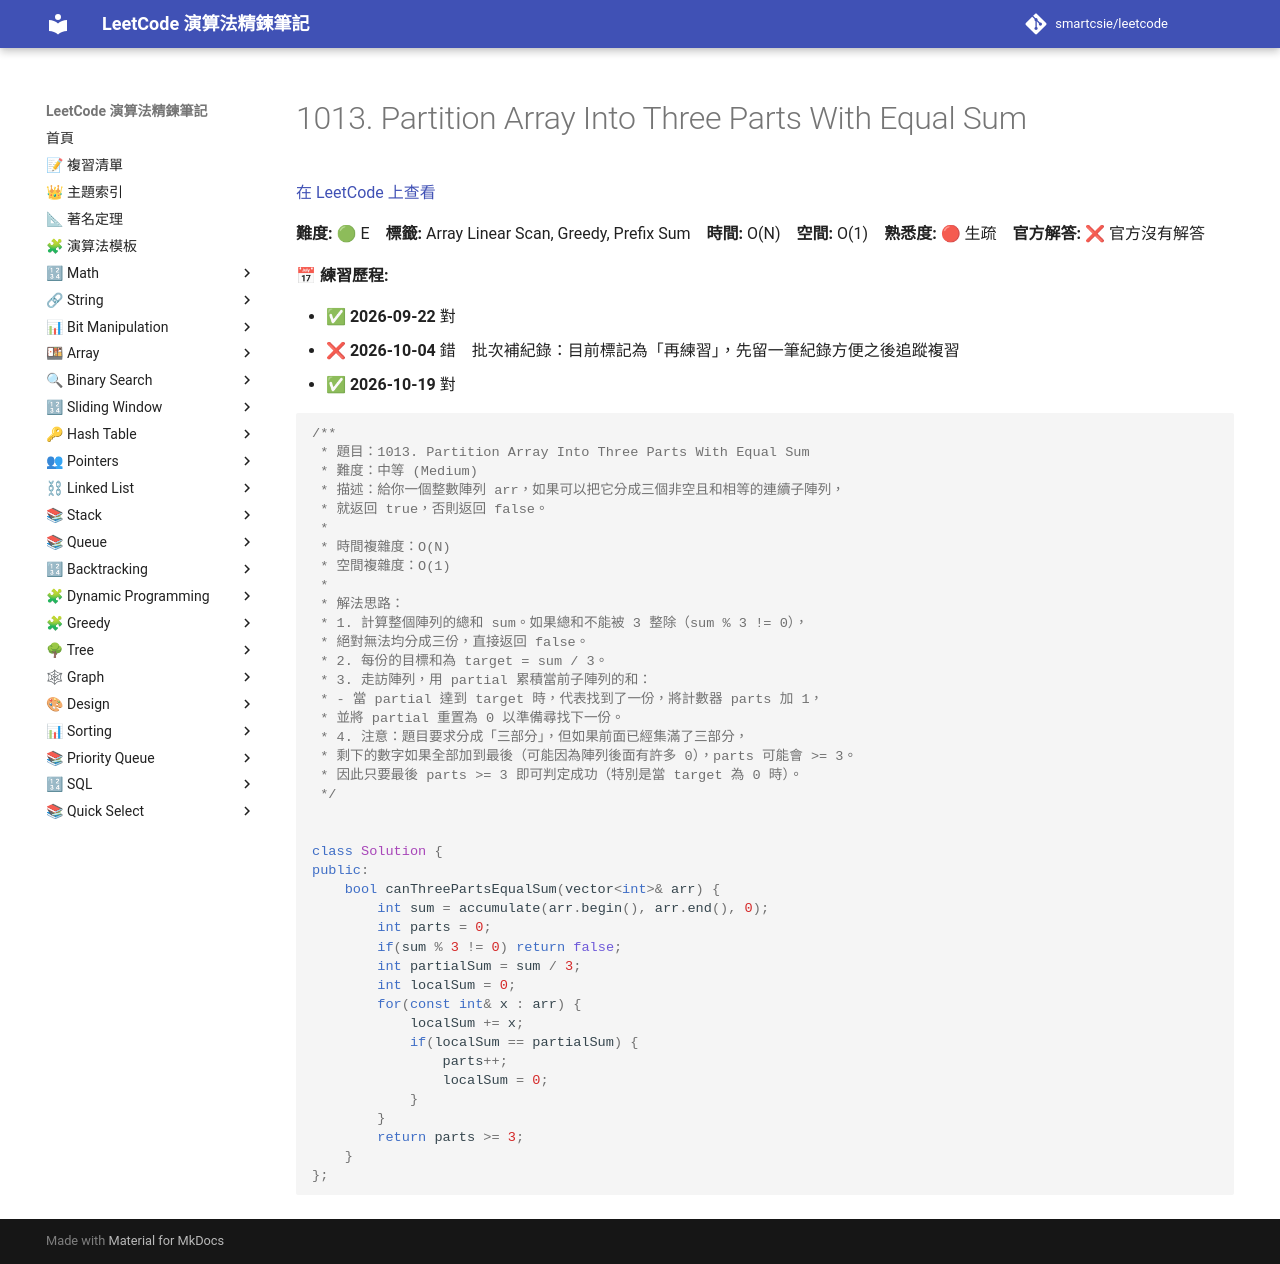

repository: smartcsie/leetcode · page: problems/1013/index.html · generator: mkdocs

# 1013. Partition Array Into Three Parts With Equal Sum

[在 LeetCode 上查看](https://leetcode.com/problems/partition-array-into-three-parts-with-equal-sum/)

**難度:** 🟢 E　**標籤:** Array Linear Scan, Greedy, Prefix Sum　**時間:** O(N)　**空間:** O(1)　**熟悉度:** 🔴 生疏　**官方解答:** ❌ 官方沒有解答

**📅 練習歷程:**

- ✅ **2026-09-22** 對
- ❌ **2026-10-04** 錯　批次補紀錄：目前標記為「再練習」，先留一筆紀錄方便之後追蹤複習
- ✅ **2026-10-19** 對

```cpp
/**
 * 題目：1013. Partition Array Into Three Parts With Equal Sum
 * 難度：中等 (Medium)
 * 描述：給你一個整數陣列 arr，如果可以把它分成三個非空且和相等的連續子陣列，
 * 就返回 true，否則返回 false。
 *
 * 時間複雜度：O(N)
 * 空間複雜度：O(1)
 *
 * 解法思路：
 * 1. 計算整個陣列的總和 sum。如果總和不能被 3 整除（sum % 3 != 0），
 * 絕對無法均分成三份，直接返回 false。
 * 2. 每份的目標和為 target = sum / 3。
 * 3. 走訪陣列，用 partial 累積當前子陣列的和：
 * - 當 partial 達到 target 時，代表找到了一份，將計數器 parts 加 1，
 * 並將 partial 重置為 0 以準備尋找下一份。
 * 4. 注意：題目要求分成「三部分」，但如果前面已經集滿了三部分，
 * 剩下的數字如果全部加到最後（可能因為陣列後面有許多 0），parts 可能會 >= 3。
 * 因此只要最後 parts >= 3 即可判定成功（特別是當 target 為 0 時）。
 */


class Solution {
public:
    bool canThreePartsEqualSum(vector<int>& arr) {
        int sum = accumulate(arr.begin(), arr.end(), 0);
        int parts = 0;
        if(sum % 3 != 0) return false;
        int partialSum = sum / 3;
        int localSum = 0;
        for(const int& x : arr) {
            localSum += x;
            if(localSum == partialSum) {
                parts++;
                localSum = 0;
            }
        }
        return parts >= 3;
    }
};
```
